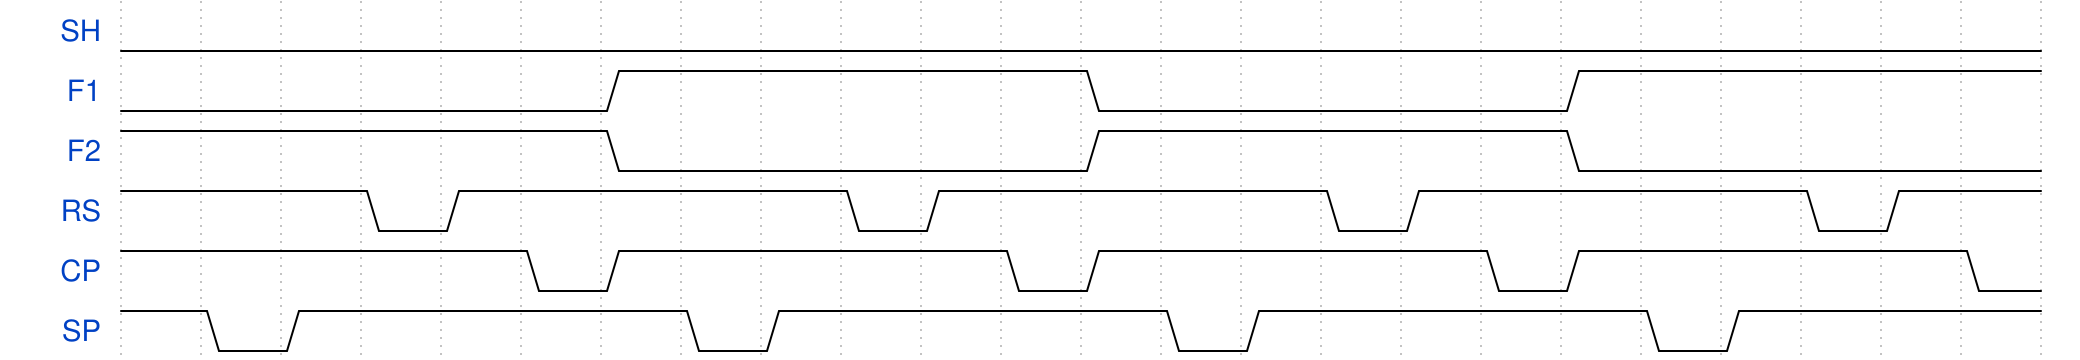

Give the WaveDrom (WaveJSON) description of this timing diagram.

{signal: [
  {name: 'SH', wave: '0.......................'},
  {name: 'F1', wave: '0.....1.....0.....1.....'},
  {name: 'F2', wave: '1.....0.....1.....0.....'},
  {name: 'RS', wave: '1..01....01....01....01.'},
  {name:'CP',wave:'1....01....01....01....0'},
  {name:'SP',wave:'101....01....01....01...'}
]}

